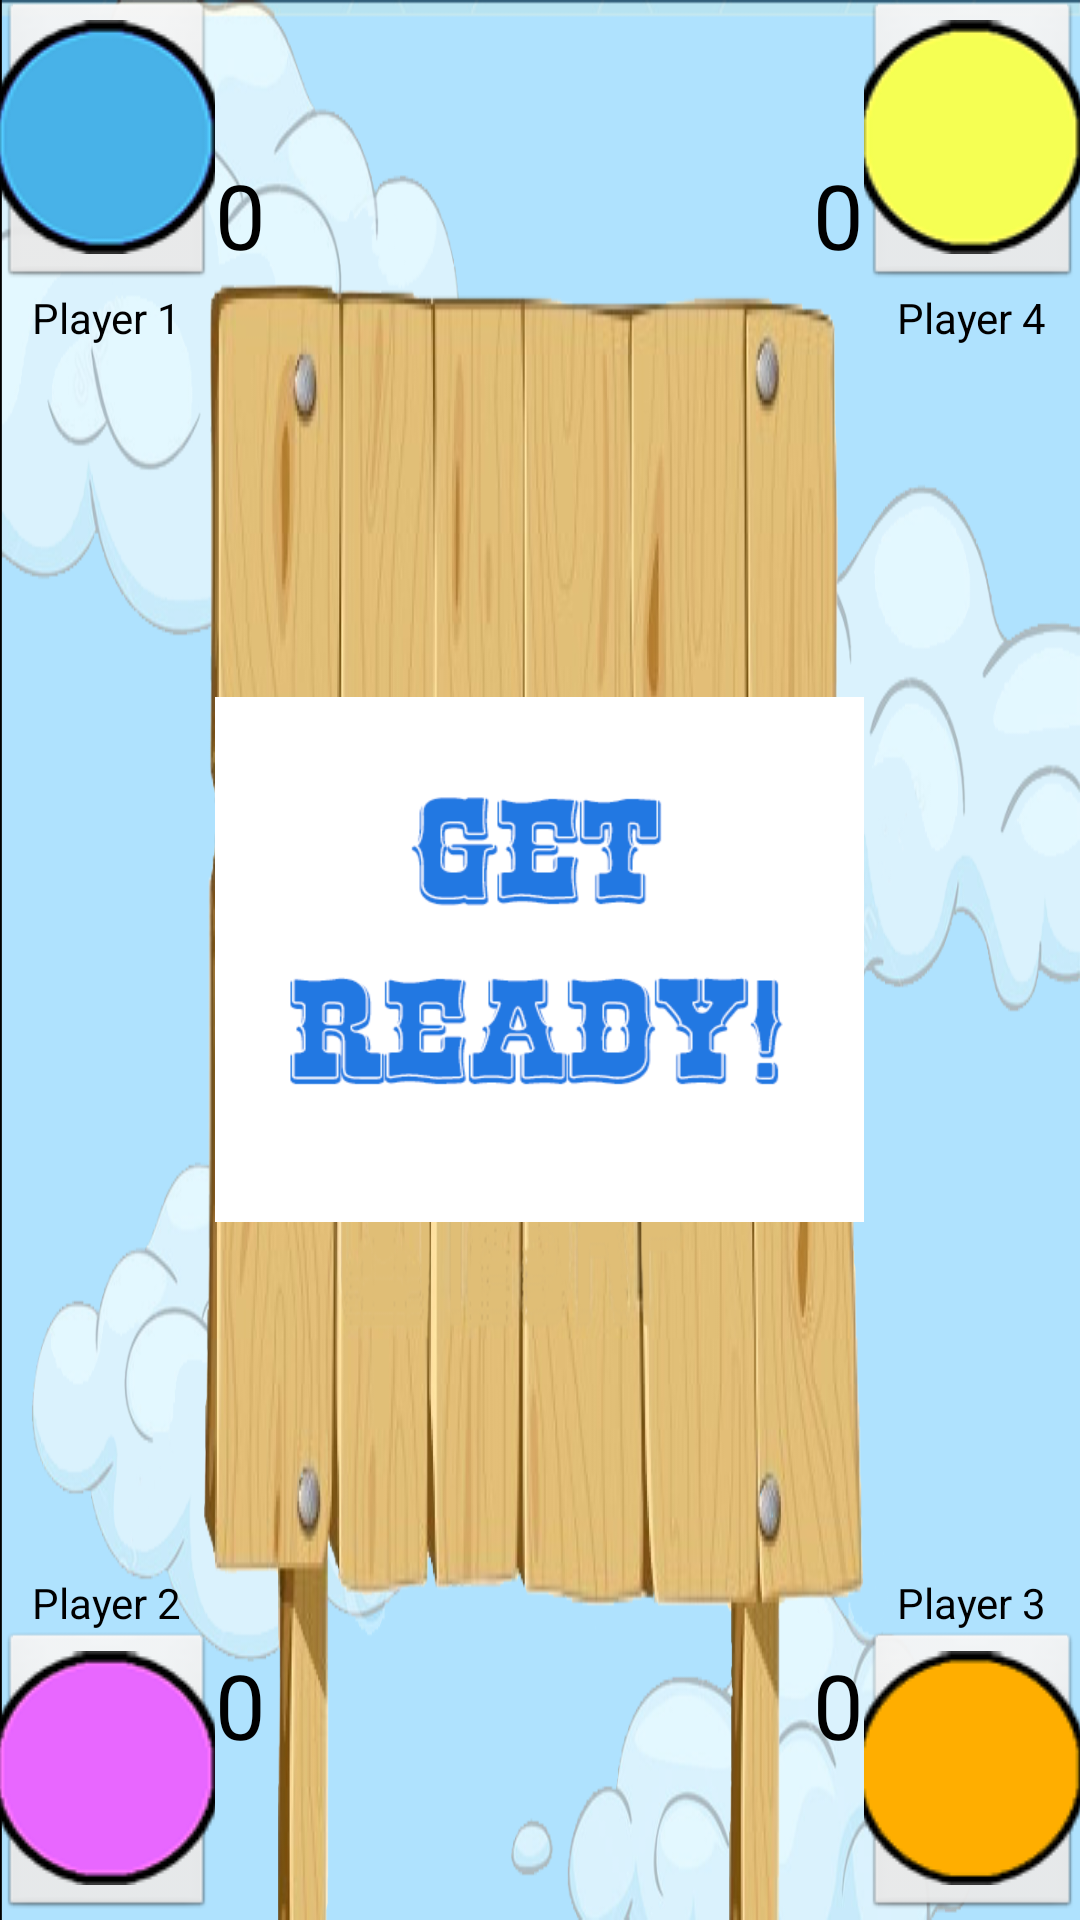

Here is an Android app screen rendered from its layout file. Give the layout XML and the strings, colors and styles it references.
<!-- AndroidManifest.xml: application theme android:Theme.Black.NoTitleBar.Fullscreen -->
<!-- res/layout/tournament_mode.xml -->
<?xml version="1.0" encoding="utf-8"?>
<LinearLayout xmlns:android="http://schemas.android.com/apk/res/android"
    android:layout_width="match_parent"
    android:layout_height="match_parent"
    android:paddingBottom="@dimen/activity_vertical_margin"
    android:paddingLeft="@dimen/activity_horizontal_margin"
    android:paddingRight="@dimen/activity_horizontal_margin"
    android:paddingTop="@dimen/activity_vertical_margin"
    android:background="@drawable/background_versus_mode"
    android:orientation="horizontal">
    <RelativeLayout 
        android:id="@+id/user_one_button_panel"
	    android:layout_width="0dp"
	    android:layout_height="match_parent"
	    android:layout_weight="1">
        <ImageButton 
		        android:id="@+id/user1_touch_button_tournament_mode"
		        android:src="@drawable/player_one_button"
		        android:layout_height="wrap_content"
		        android:layout_width="wrap_content"
		        android:layout_centerHorizontal="true"
		        android:layout_alignParentTop="true"/>
        <TextView
            android:id="@+id/player_1_versus"
            android:text="Player 1"
            android:layout_height="wrap_content"
            android:layout_width="wrap_content"
            android:layout_below="@id/user1_touch_button_tournament_mode"
            android:textColor="#000"
            android:layout_centerHorizontal="true"/>
        
        <ImageButton 
		        android:id="@+id/user2_touch_button_tournament_mode"
		        android:src="@drawable/player_two_button"
		        android:layout_height="wrap_content"
		        android:layout_width="wrap_content"
		        android:layout_centerHorizontal="true"
		        android:layout_alignParentBottom="true"/>    
		<TextView
            android:id="@+id/player_2_versus"
            android:text="Player 2"
            android:layout_height="wrap_content"
            android:layout_width="wrap_content"
            android:layout_above="@id/user2_touch_button_tournament_mode"
            android:textColor="#000"
            android:layout_centerHorizontal="true"/>
	    
    </RelativeLayout>
    
    <LinearLayout 
        android:layout_width="0dp"
        android:layout_height="match_parent"
        android:layout_weight="3"
        android:id="@+id/image_and_score_panel"
        android:orientation="vertical">
        <RelativeLayout 
            android:id="@+id/score_panel"
            android:layout_width="match_parent"
            android:layout_height="0dp"
            android:layout_weight="3">
            <TextView 
                android:id="@+id/user1_score_tournament_mode"
                android:layout_height="wrap_content"
                android:layout_width="wrap_content"
                android:text="0"
                android:textSize="30sp"
                android:textColor="#000"
                android:layout_centerVertical="true"
                android:layout_alignParentLeft="true"/>
            <TextView 
                android:id="@+id/user4_score_tournament_mode"
                android:layout_height="wrap_content"
                android:layout_width="wrap_content"
                android:text="0"
                android:textColor="#000"
                android:textSize="30sp"
                android:layout_centerVertical="true"
                android:layout_alignParentRight="true"/>
        </RelativeLayout>
        <ImageView
			    android:id="@+id/image_question_tournament_mode"
			    android:layout_width="225dp"
			    android:layout_height="175dp"
			    android:layout_weight="3.75"
			    android:src="@drawable/get_ready"
			    android:layout_gravity="center_horizontal"/>
        <RelativeLayout
	            android:id="@+id/dummyLayout_3"
	            android:layout_width="match_parent"
	            android:layout_height="0dp"
	            android:layout_weight="3">
                <TextView 
	                android:id="@+id/user2_score_tournament_mode"
	                android:layout_height="wrap_content"
	                android:layout_width="wrap_content"
	                android:text="0"
	                android:textSize="30sp"
	                android:textColor="#000"
	                android:layout_centerVertical="true"
	                android:layout_alignParentLeft="true"/>
            	<TextView 
	                android:id="@+id/user3_score_tournament_mode"
	                android:layout_height="wrap_content"
	                android:layout_width="wrap_content"
	                android:text="0"
	                android:textColor="#000"
	                android:textSize="30sp"
	                android:layout_centerVertical="true"
	                android:layout_alignParentRight="true"/>
	    </RelativeLayout>
    </LinearLayout>
    
	<RelativeLayout 
	    android:id="@+id/user_two_button_panel"
	    android:layout_width="0dp"
	    android:layout_height="match_parent"
	    android:layout_weight="1">
	    <ImageButton 
		        android:id="@+id/user4_touch_button_tournament_mode"
		        android:src="@drawable/player_four_button"
		        android:layout_height="wrap_content"
		        android:layout_width="wrap_content"
		        android:layout_centerHorizontal="true"
		        android:layout_alignParentTop="true"/>
	    <TextView
            android:id="@+id/player_4_versus"
            android:text="Player 4"
            android:layout_height="wrap_content"
            android:layout_width="wrap_content"
            android:layout_below="@id/user4_touch_button_tournament_mode"
            android:textColor="#000"
            android:layout_centerHorizontal="true"/>
	    
	    <ImageButton 
		        android:id="@+id/user3_touch_button_tournament_mode"
		        android:src="@drawable/player_three_button"
		        android:layout_height="wrap_content"
		        android:layout_width="wrap_content"
		        android:layout_centerHorizontal="true"
		        android:layout_alignParentBottom="true"/>
	    <TextView
            android:id="@+id/player_3_versus"
            android:text="Player 3"
            android:layout_height="wrap_content"
            android:layout_width="wrap_content"
            android:layout_above="@id/user3_touch_button_tournament_mode"
            android:textColor="#000"
            android:layout_centerHorizontal="true"/>
	</RelativeLayout>
</LinearLayout>
<!-- resources referenced by this layout -->
<resources>
  <!-- drawable background_versus_mode: png bitmap (drawable-xhdpi, 384529 bytes) -->
  <!-- drawable get_ready: png bitmap (drawable, 19675 bytes) -->
  <!-- drawable player_four_button: png bitmap (drawable, 5941 bytes) -->
  <!-- drawable player_one_button: png bitmap (drawable, 6457 bytes) -->
  <!-- drawable player_three_button: png bitmap (drawable, 5165 bytes) -->
  <!-- drawable player_two_button: png bitmap (drawable, 5926 bytes) -->
</resources>
